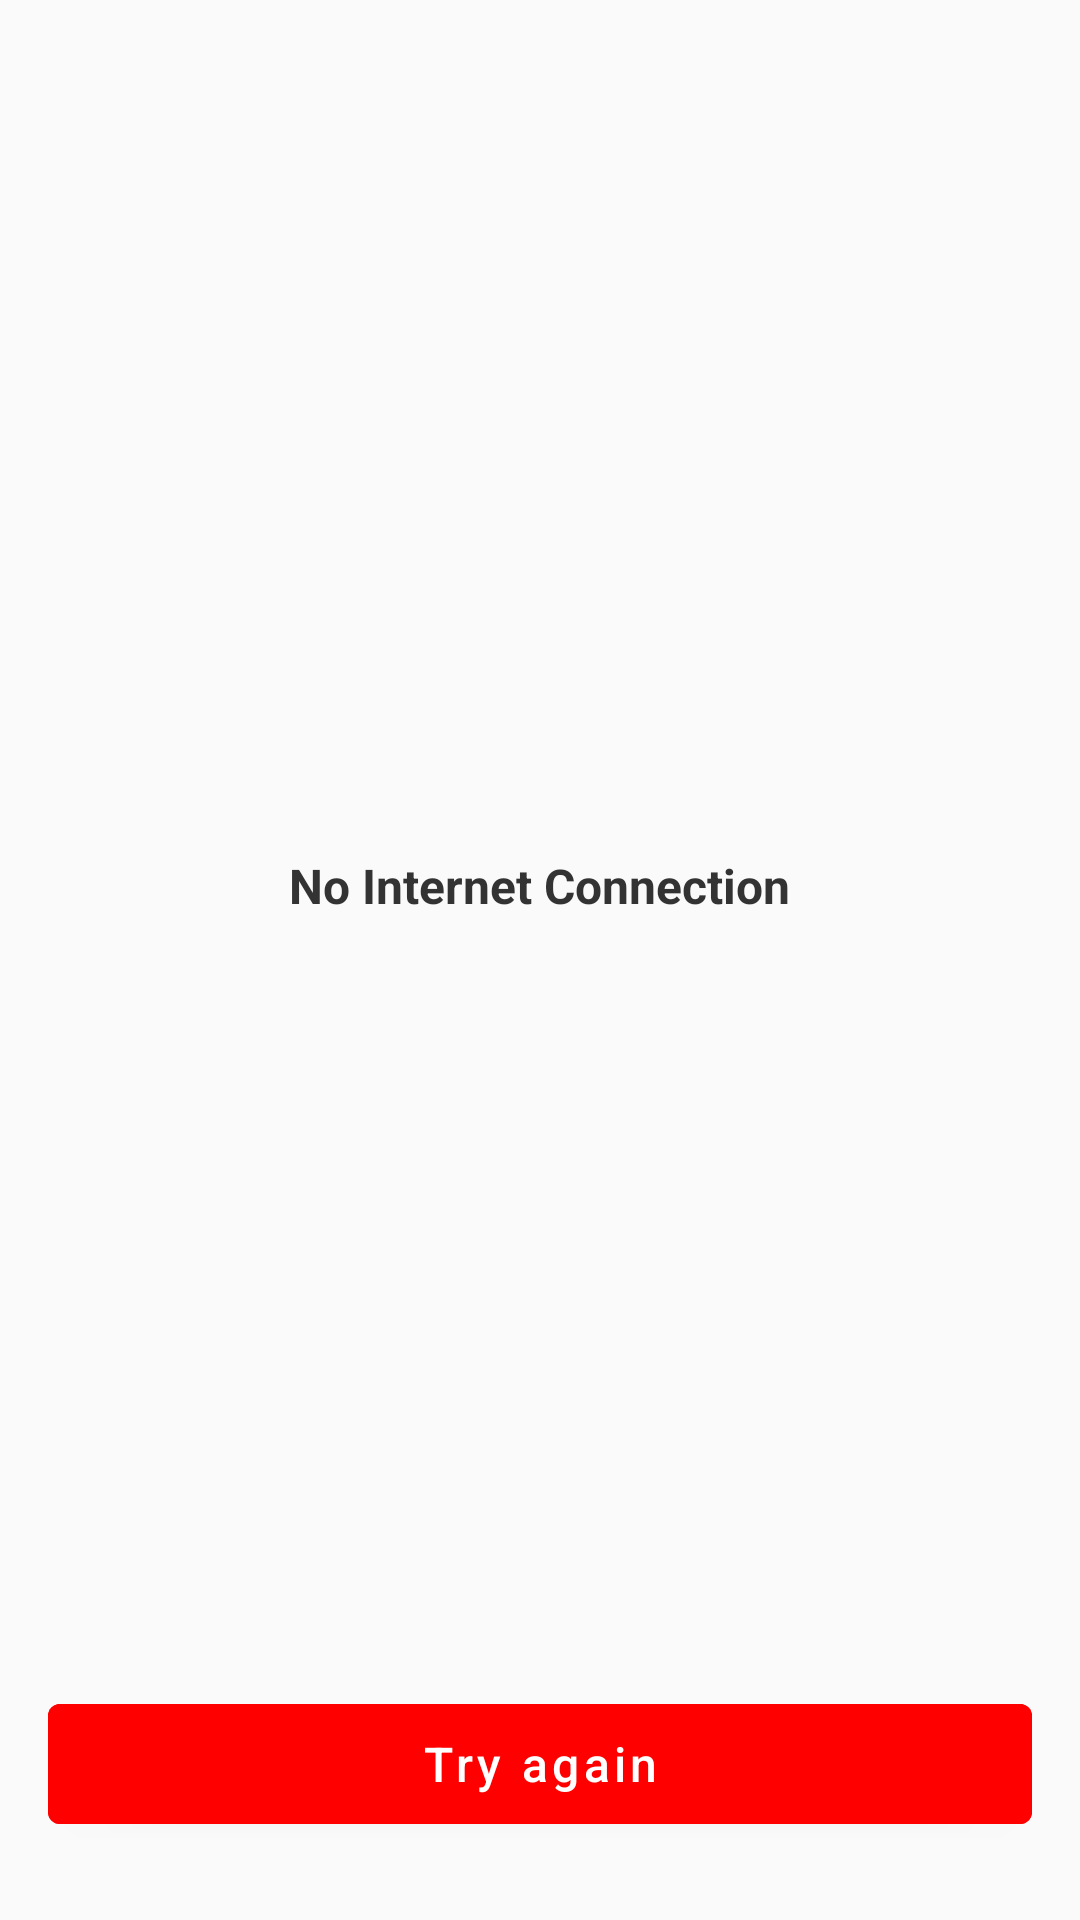

Reconstruct the res/layout file that produces this screen, plus the resources it refers to.
<!-- AndroidManifest.xml: application theme Theme.YouTubeApi -->
<!-- res/layout/no_internet_connection.xml -->
<?xml version="1.0" encoding="utf-8"?>
<androidx.constraintlayout.widget.ConstraintLayout xmlns:android="http://schemas.android.com/apk/res/android"
    xmlns:app="http://schemas.android.com/apk/res-auto"
    xmlns:tools="http://schemas.android.com/tools"
    android:layout_width="match_parent"
    android:layout_height="match_parent"
    tools:showIn="@layout/activity_playlists">

    <LinearLayout
        android:layout_width="match_parent"
        android:layout_height="wrap_content"
        android:orientation="vertical"
        app:layout_constraintBottom_toTopOf="@id/btn_try_again"
        app:layout_constraintTop_toTopOf="parent"
        android:gravity="center"
        tools:ignore="UseCompoundDrawables">

        <ImageView
            android:id="@+id/iv_no_internet_connection"
            android:layout_width="match_parent"
            android:layout_height="wrap_content"
            android:contentDescription="@string/no_internet_connection"
            android:src="@drawable/ic_no_internet" />

        <TextView
            android:id="@+id/tv_no_internet"
            android:layout_width="wrap_content"
            android:layout_height="wrap_content"
            android:layout_marginTop="@dimen/tv_no_internet_m_top"
            android:text="@string/no_internet_connection"
            style="@style/main_text_style" />

    </LinearLayout>


    <com.google.android.material.button.MaterialButton
        android:id="@+id/btn_try_again"
        style="@style/btn_try_again"
        android:text="@string/try_again"
        app:cornerRadius="@dimen/btn_corner_radius"
        app:layout_constraintBottom_toBottomOf="parent"
        app:layout_constraintEnd_toEndOf="parent"
        app:layout_constraintStart_toStartOf="parent" />

</androidx.constraintlayout.widget.ConstraintLayout>
<!-- res/layout/activity_playlists.xml (included above) -->
<?xml version="1.0" encoding="utf-8"?>
<RelativeLayout xmlns:android="http://schemas.android.com/apk/res/android"
    xmlns:app="http://schemas.android.com/apk/res-auto"
    xmlns:tools="http://schemas.android.com/tools"
    android:layout_width="match_parent"
    android:layout_height="match_parent"
    android:paddingHorizontal="16dp"
    tools:context=".ui.playlists.PlaylistsActivity">

    <include
        android:id="@+id/iv_no_internet_connection_layout"
        layout="@layout/no_internet_connection"
        android:visibility="invisible" />

    <ProgressBar
        android:id="@+id/progress_bar"
        android:layout_width="wrap_content"
        android:layout_height="wrap_content"
        android:layout_centerInParent="true"
        android:indeterminate="true"/>

    <androidx.recyclerview.widget.RecyclerView
        android:id="@+id/rv_playlists"
        android:layout_width="match_parent"
        android:layout_height="match_parent"
        android:overScrollMode="never"
        app:layoutManager="androidx.recyclerview.widget.LinearLayoutManager"
        tools:listitem="@layout/playlist_item" />

</RelativeLayout>
<!-- res/layout/playlist_item.xml (included above) -->
<?xml version="1.0" encoding="utf-8"?>
<androidx.constraintlayout.widget.ConstraintLayout xmlns:android="http://schemas.android.com/apk/res/android"
    xmlns:app="http://schemas.android.com/apk/res-auto"
    xmlns:tools="http://schemas.android.com/tools"
    android:layout_width="wrap_content"
    android:layout_gravity="center"
    android:layout_height="wrap_content"
    android:layout_marginTop="16dp">

    <androidx.cardview.widget.CardView
        android:id="@+id/card_iv_ava"
        android:layout_width="130dp"
        android:layout_height="90dp"
        app:cardCornerRadius="6dp"
        app:cardElevation="0dp"
        app:layout_constraintStart_toStartOf="parent"
        app:layout_constraintTop_toTopOf="parent">

        <ImageView
            android:id="@+id/iv_playlist"
            android:layout_width="match_parent"
            android:layout_height="match_parent"
            android:contentDescription="@string/playlist_ava"
            android:scaleType="centerCrop"
            android:adjustViewBounds="false"
            tools:src="@drawable/ic_launcher_background" />

    </androidx.cardview.widget.CardView>

    <View
        android:id="@+id/tv_playlist_bg"
        android:layout_width="0dp"
        android:layout_height="24dp"
        android:background="@drawable/iv_playlist_ava_bg"
        app:layout_constraintBottom_toBottomOf="@id/card_iv_ava"
        app:layout_constraintEnd_toEndOf="@id/card_iv_ava"
        app:layout_constraintStart_toStartOf="@id/card_iv_ava" />

    <TextView
        android:layout_width="wrap_content"
        android:layout_height="wrap_content"
        android:text="@string/playlist"
        android:textColor="@color/white"
        android:textSize="12sp"
        app:layout_constraintBottom_toBottomOf="@id/tv_playlist_bg"
        app:layout_constraintEnd_toEndOf="@id/tv_playlist_bg"
        app:layout_constraintStart_toStartOf="@id/tv_playlist_bg"
        app:layout_constraintTop_toTopOf="@id/tv_playlist_bg" />

    <LinearLayout
        android:layout_width="wrap_content"
        android:layout_height="wrap_content"
        android:orientation="vertical"
        android:layout_marginStart="@dimen/playlist_data_margin"
        app:layout_constraintBottom_toBottomOf="@id/card_iv_ava"
        app:layout_constraintStart_toEndOf="@id/card_iv_ava"
        app:layout_constraintTop_toTopOf="@id/card_iv_ava">

        <TextView
            android:id="@+id/tv_playlist_title"
            android:layout_width="190dp"
            android:layout_height="wrap_content"
            tools:text="Emotional Well-being Healing Practices for Children"
            style="@style/main_text_style"
            />

        <TextView
            android:id="@+id/tv_playlist_video_counter"
            android:layout_width="wrap_content"
            android:layout_height="wrap_content"
            android:textColor="@color/dark_brown"
            android:textSize="@dimen/title_size"
            tools:text="32 video series"
            tools:ignore="SpUsage" />

    </LinearLayout>

</androidx.constraintlayout.widget.ConstraintLayout>
<!-- resources referenced by this layout -->
<resources>
  <color name="dark_brown">#151515</color>
  <color name="white">#FFFFFFFF</color>
  <dimen name="btn_corner_radius">4dp</dimen>
  <dimen name="playlist_data_margin">8dp</dimen>
  <dimen name="title_size">12dp</dimen>
  <dimen name="tv_no_internet_m_top">22dp</dimen>
  <!-- drawable iv_playlist_ava_bg (drawable) -->
  <?xml version="1.0" encoding="utf-8"?>
  <shape xmlns:android="http://schemas.android.com/apk/res/android"
      android:shape="rectangle">
  
      <corners android:bottomLeftRadius="4dp"
          android:bottomRightRadius="4dp"/>
      <solid android:color="#CC000000"/>
  
  </shape>
  <string name="no_internet_connection">No Internet Connection</string>
  <string name="playlist">playlist</string>
  <string name="playlist_ava">playlist ava</string>
  <string name="try_again">Try again</string>
  <style name="btn_try_again">
          <item name="android:layout_width">match_parent</item>
          <item name="android:layout_height">@dimen/btn_try_again_height</item>
          <item name="android:layout_marginStart">@dimen/main_margin_horizontal</item>
          <item name="android:layout_marginEnd">@dimen/main_margin_horizontal</item>
          <item name="android:textAllCaps">false</item>
          <item name="android:insetTop">0dp</item>
          <item name="android:insetBottom">0dp</item>
          <item name="android:insetLeft">0dp</item>
          <item name="android:insetRight">0dp</item>
          <item name="android:textSize">@dimen/main_text_size</item>
          <item name="android:backgroundTint">@color/red</item>
          <item name="android:layout_marginBottom">@dimen/btn_try_again_m_bottom</item>
      </style>
  <style name="main_text_style">
          <item name="android:textColor">@color/light_black</item>
          <item name="android:textSize">@dimen/main_text_size</item>
          <item name="android:textStyle">bold</item>
      </style>
  <style name="Theme.YouTubeApi" parent="Theme.MaterialComponents.DayNight.NoActionBar.Bridge">
          
          <item name="colorPrimary">@color/purple_500</item>
          <item name="colorPrimaryVariant">@color/purple_700</item>
          <item name="colorOnPrimary">@color/white</item>
          
          <item name="colorSecondary">@color/teal_200</item>
          <item name="colorSecondaryVariant">@color/teal_700</item>
          <item name="colorOnSecondary">@color/black</item>
          
          <item name="android:statusBarColor" tools:targetApi="l">@color/white</item>
          <item name="android:windowLightStatusBar" tools:targetApi="m">true</item>
          
      </style>
  <dimen name="btn_try_again_height">40dp</dimen>
  <dimen name="main_margin_horizontal">16dp</dimen>
  <dimen name="main_text_size">16sp</dimen>
  <color name="red">#FF0000</color>
  <dimen name="btn_try_again_m_bottom">32dp</dimen>
  <color name="light_black">#333333</color>
  <color name="purple_500">#FF6200EE</color>
  <color name="purple_700">#FF3700B3</color>
  <color name="teal_200">#FF03DAC5</color>
  <color name="teal_700">#FF018786</color>
  <color name="black">#FF000000</color>
</resources>
